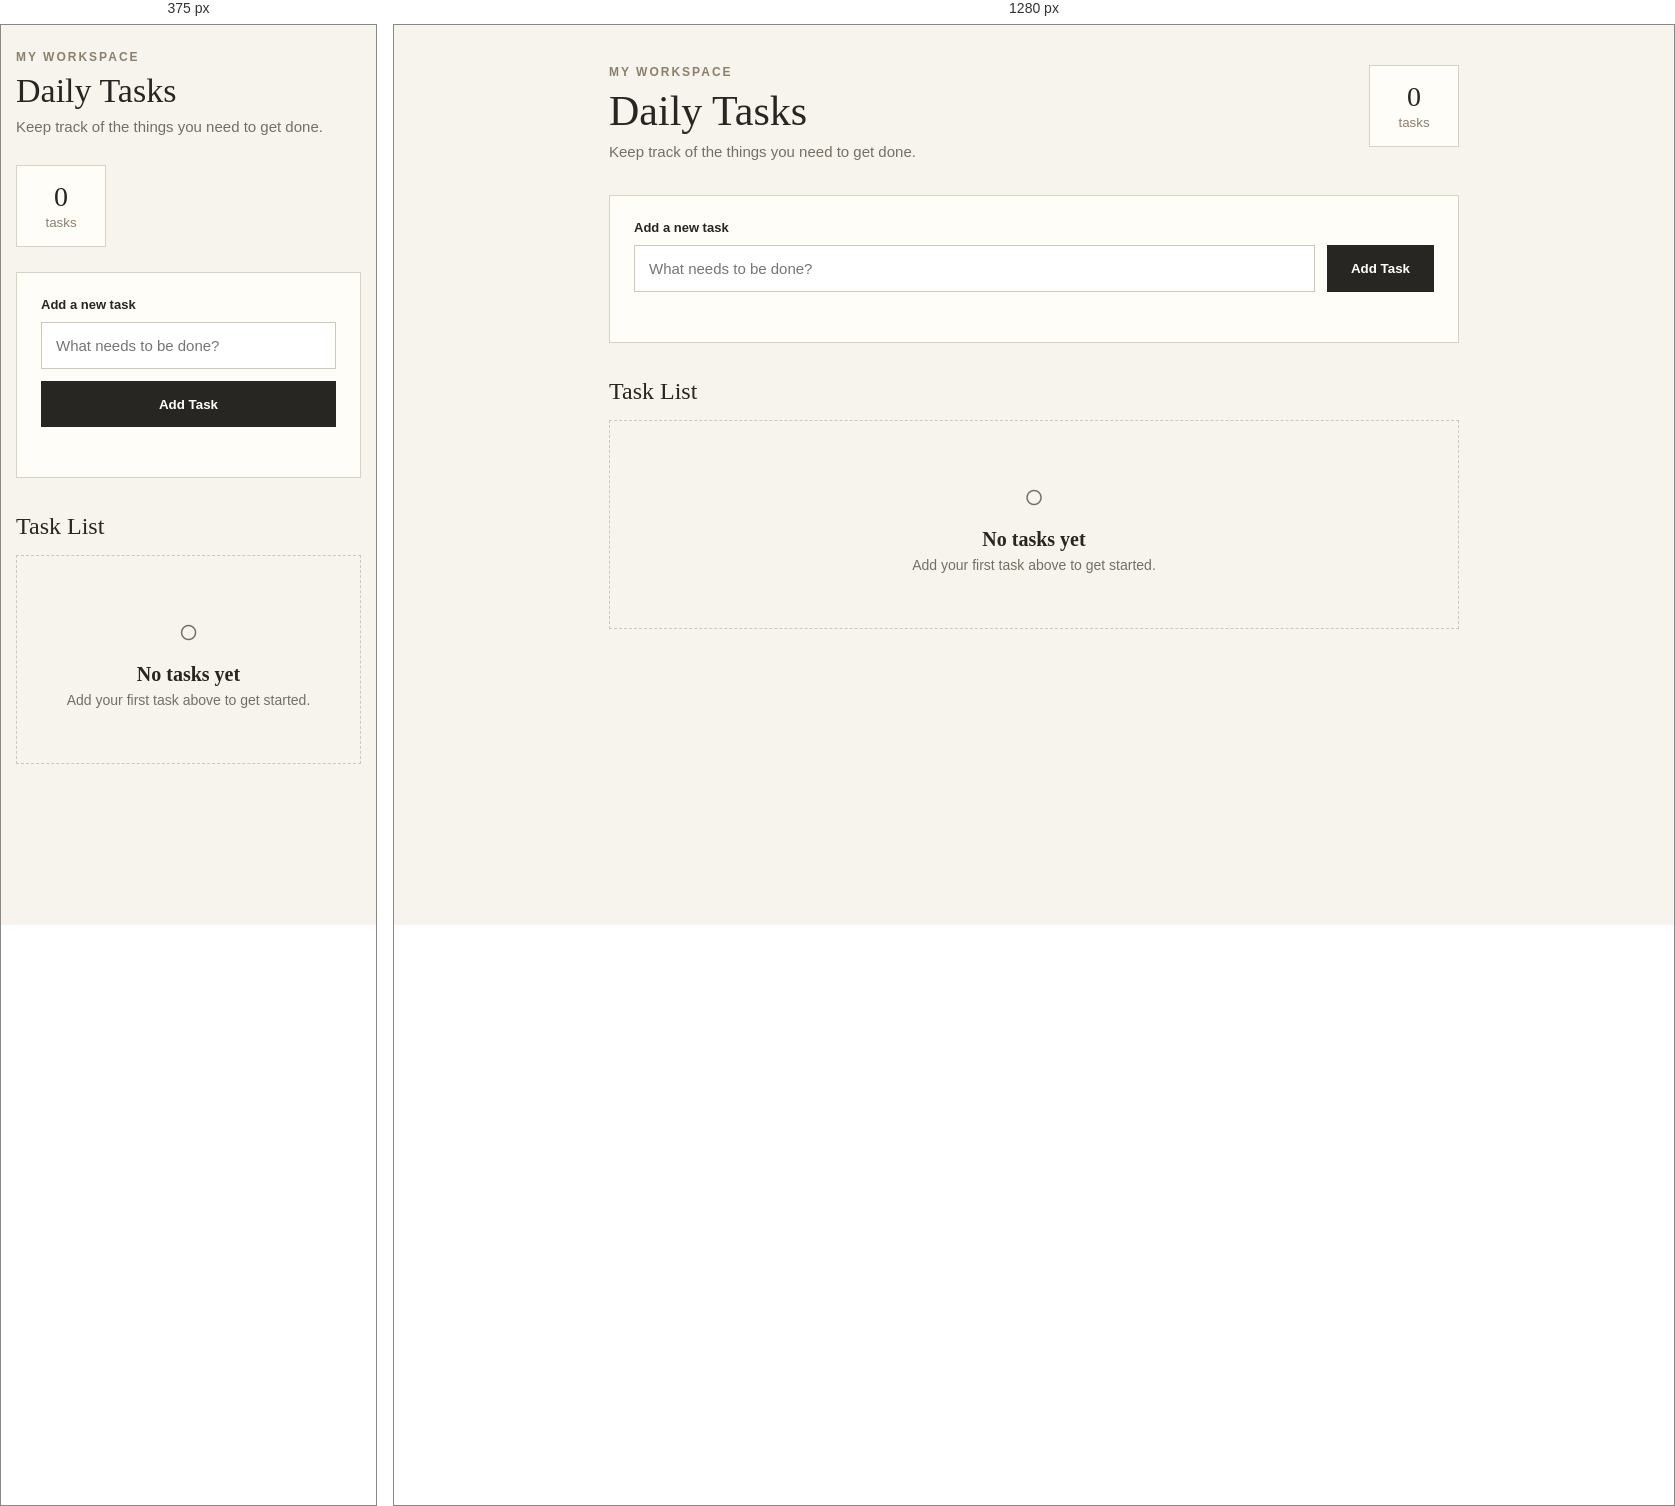
Rendered at 375 px and 1280 px, left to right.

<!-- file: index.html -->
<!DOCTYPE html>
<html lang="en">
<head>
    <meta charset="UTF-8">
    <meta name="viewport" content="width=device-width, initial-scale=1.0">
    <title>Daily Tasks</title>
    <link rel="stylesheet" href="style.css">
</head>
<body>

    <main class="task-page">

        <header class="page-header">
            <div>
                <p class="eyebrow">MY WORKSPACE</p>
                <h1>Daily Tasks</h1>
                <p class="subtitle">
                    Keep track of the things you need to get done.
                </p>
            </div>

            <div class="task-count">
                <span id="taskCount">0</span>
                <small>tasks</small>
            </div>
        </header>

        <section class="task-input-section">
            <label for="taskInput">Add a new task</label>

            <div class="input-row">
                <input
                    type="text"
                    id="taskInput"
                    placeholder="What needs to be done?"
                >

                <button id="addTaskButton">
                    Add Task
                </button>
            </div>

            <p id="inputMessage" class="input-message"></p>
        </section>

        <section class="task-list-section">

            <div class="section-heading">
                <h2>Task List</h2>
            </div>

            <div id="taskList" class="task-list">

                <div id="emptyState" class="empty-state">
                    <div class="empty-icon">○</div>
                    <h3>No tasks yet</h3>
                    <p>Add your first task above to get started.</p>
                </div>

            </div>

        </section>

    </main>

    <script src="script.js"></script>
</body>
</html>

/* @media block from style.css */
@media (max-width: 600px) {
    body {
        padding: 25px 15px;
    }

    .page-header {
        flex-direction: column;
        margin-bottom: 25px;
    }

    .page-header h1 {
        font-size: 34px;
    }

    .task-count {
        align-self: flex-start;
    }

    .input-row {
        flex-direction: column;
    }

    #addTaskButton {
        min-height: 46px;
    }
}

/* @media block from style.css */
@media (max-width: 600px) {
    .task-item {
        align-items: flex-start;
        gap: 12px;
    }

    .delete-task {
        padding: 7px 10px;
    }
}